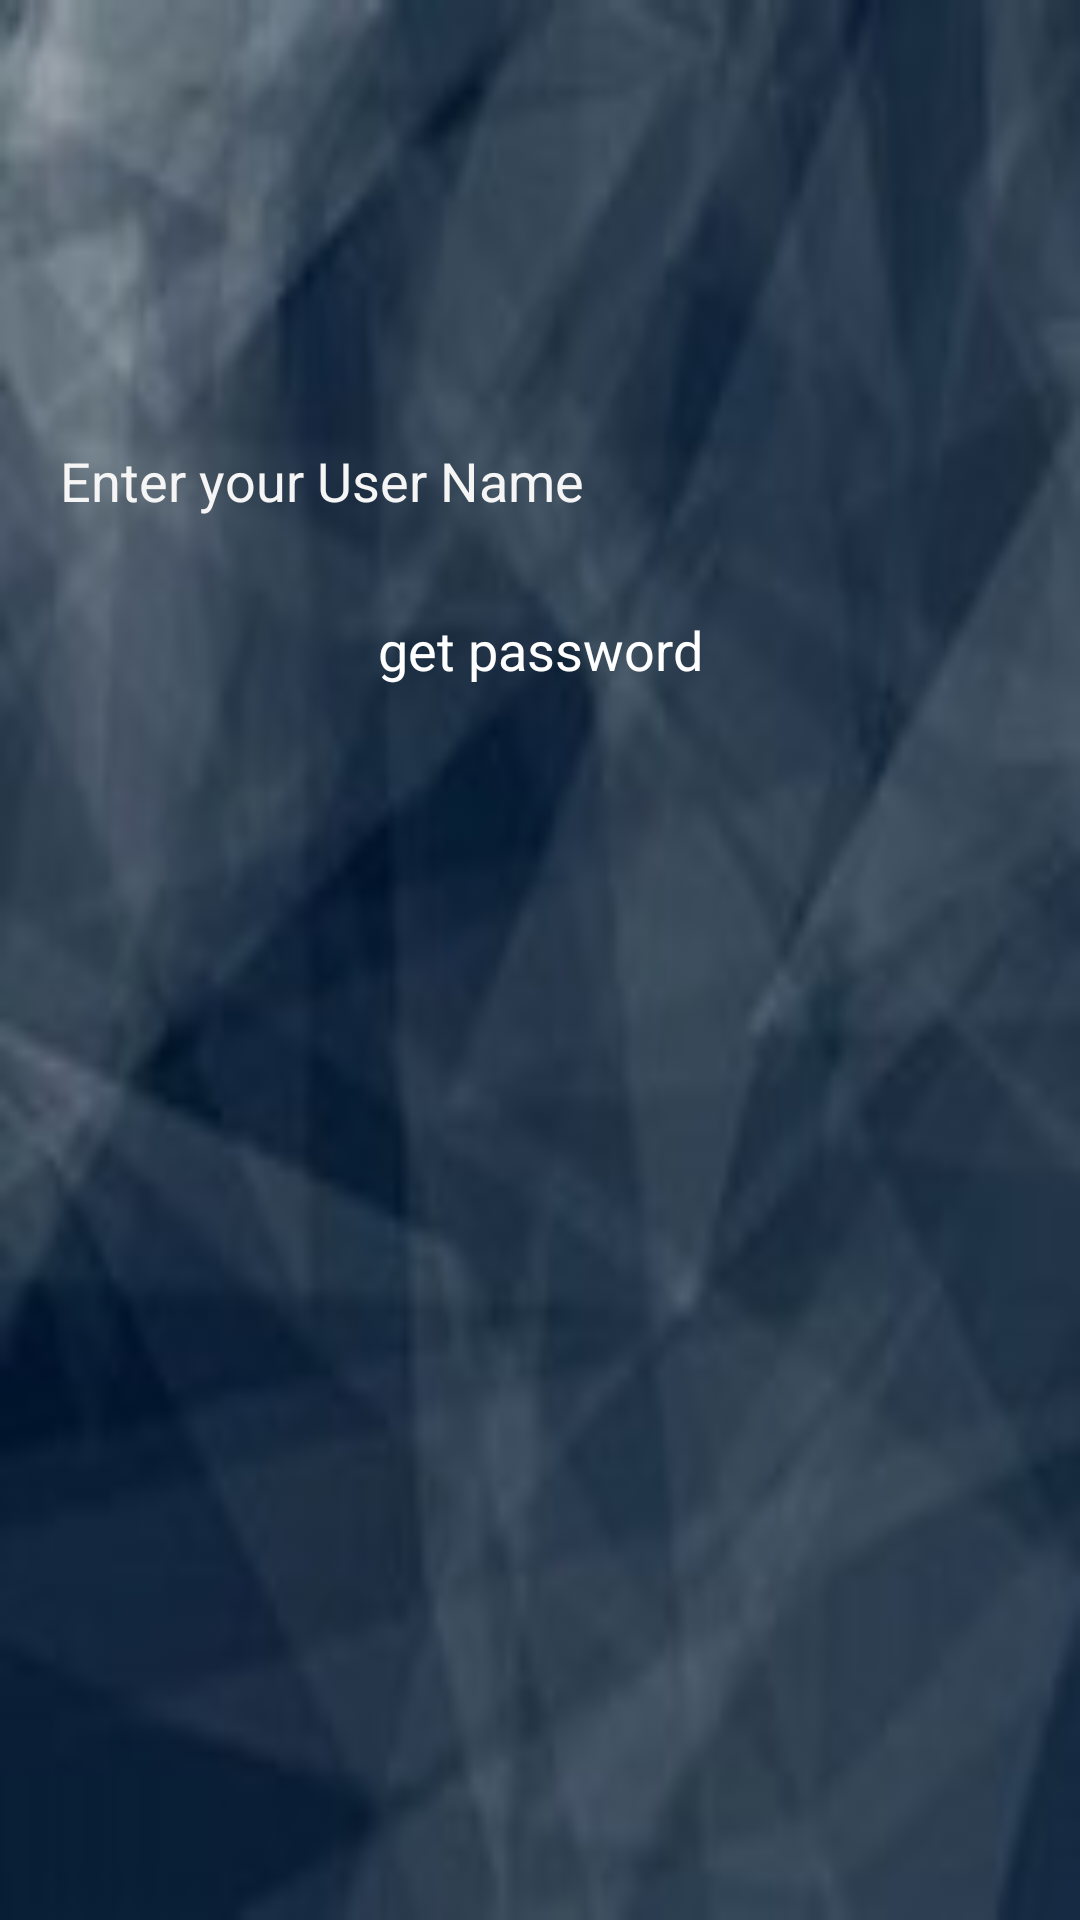

Reconstruct the res/layout file that produces this screen, plus the resources it refers to.
<!-- AndroidManifest.xml: application theme Theme.Ecomm -->
<!-- res/layout/activity_recover_pass.xml -->
<?xml version="1.0" encoding="utf-8"?>
<androidx.constraintlayout.widget.ConstraintLayout xmlns:android="http://schemas.android.com/apk/res/android"
    xmlns:app="http://schemas.android.com/apk/res-auto"
    xmlns:tools="http://schemas.android.com/tools"
    android:layout_width="match_parent"
    android:layout_height="match_parent"
    android:background="@drawable/th"
    tools:context=".Activity.RecoverPass">

    <androidx.constraintlayout.widget.Guideline
        android:id="@+id/guid11"
        android:layout_width="match_parent"
        android:layout_height="wrap_content"
        android:orientation="horizontal"
        app:layout_constraintGuide_percent="0.2" />

    <EditText
        android:id="@+id/mail_recovery_pass"
        android:layout_width="match_parent"
        android:layout_height="wrap_content"
        android:layout_margin="20dp"
        android:hint="Enter your User Name"
        android:textColor="#EFE6E6"
        android:textColorHint="#F6F5F5"
        android:textSize="18sp"
        app:layout_constraintTop_toBottomOf="@+id/guid11"
        tools:layout_editor_absoluteX="20dp" />

    <Button
        android:id="@+id/load_pass"
        android:layout_width="wrap_content"
        android:layout_height="wrap_content"
        android:layout_margin="20dp"
        android:backgroundTint="#090707"
        android:padding="12dp"
        android:text="get password"
        android:textColor="@android:color/white"
        android:textSize="18sp"
        app:layout_constraintEnd_toEndOf="parent"
        app:layout_constraintStart_toStartOf="parent"
        app:layout_constraintTop_toBottomOf="@+id/mail_recovery_pass" />

    <TextView
        android:id="@+id/pass_recovered"
        android:layout_width="match_parent"
        android:layout_height="wrap_content"
        android:layout_margin="20dp"
        android:padding="10dp"
        android:textColor="#ECE4E4"
        android:textColorHint="#ECDEDE"
        android:textSize="19sp"
        app:layout_constraintTop_toBottomOf="@+id/load_pass"
        tools:layout_editor_absoluteX="20dp" />


</androidx.constraintlayout.widget.ConstraintLayout>
<!-- resources referenced by this layout -->
<resources>
  <!-- drawable th: jpg bitmap (drawable-v24, 4898 bytes) -->
</resources>
